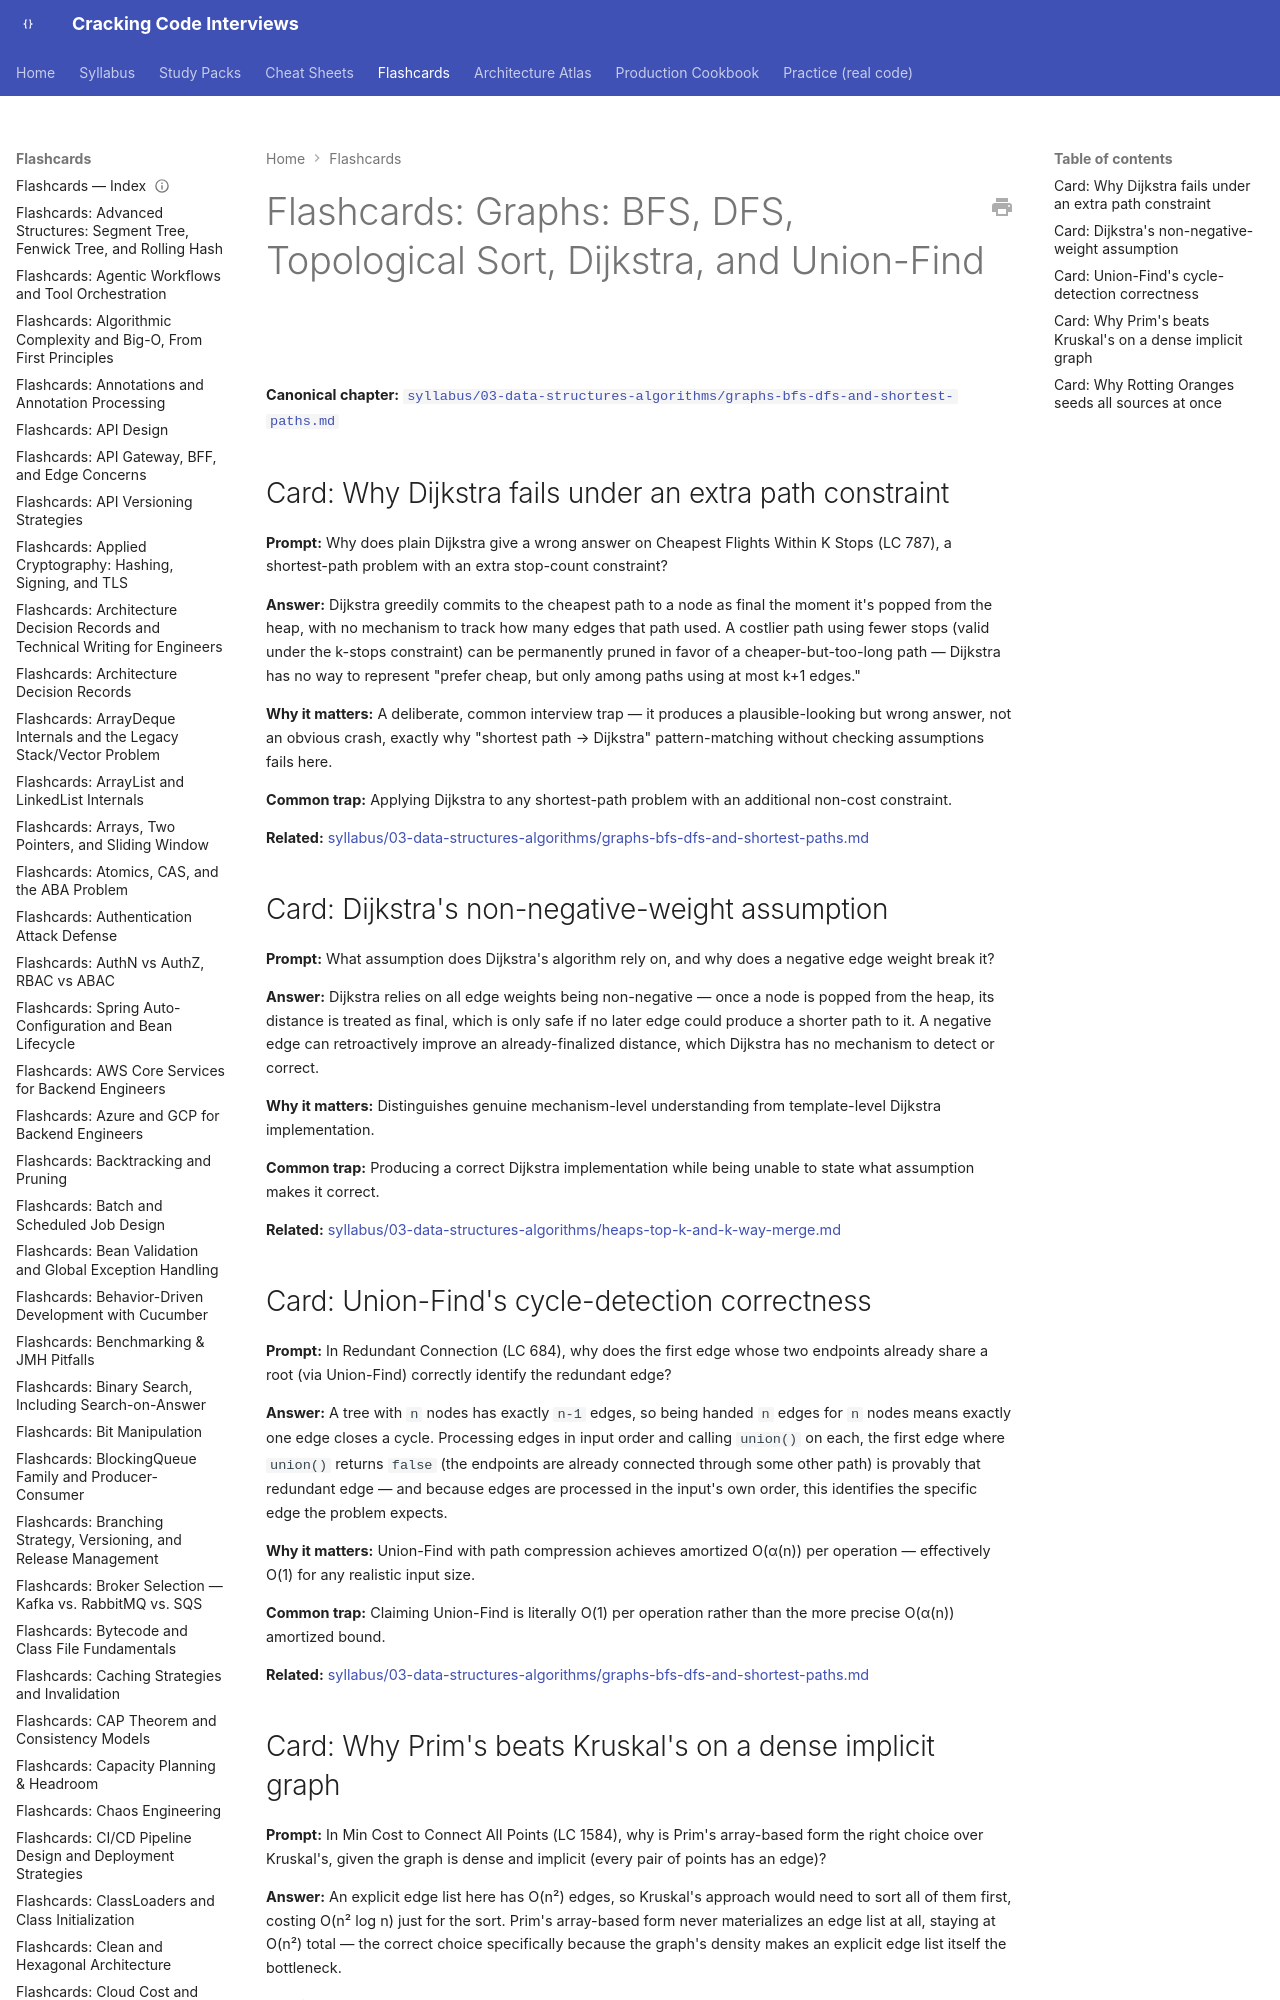

repository: JuanMelendres/cracking-code-interviews · page: flashcards/graphs-bfs-dfs-and-shortest-paths/index.html · generator: mkdocs

---
title: "Flashcards: Graphs: BFS, DFS, Topological Sort, Dijkstra, and Union-Find"
slug: graphs-bfs-dfs-and-shortest-paths
document_type: flashcard-deck
domain: 03-data-structures-algorithms
topic_id: "T-2108"
canonical: ../syllabus/03-data-structures-algorithms/graphs-bfs-dfs-and-shortest-paths.md
last_updated: 2026-09-07
---

# Flashcards: Graphs: BFS, DFS, Topological Sort, Dijkstra, and Union-Find

**Canonical chapter:** [`syllabus/03-data-structures-algorithms/graphs-bfs-dfs-and-shortest-paths.md`](../syllabus/03-data-structures-algorithms/graphs-bfs-dfs-and-shortest-paths.md)
